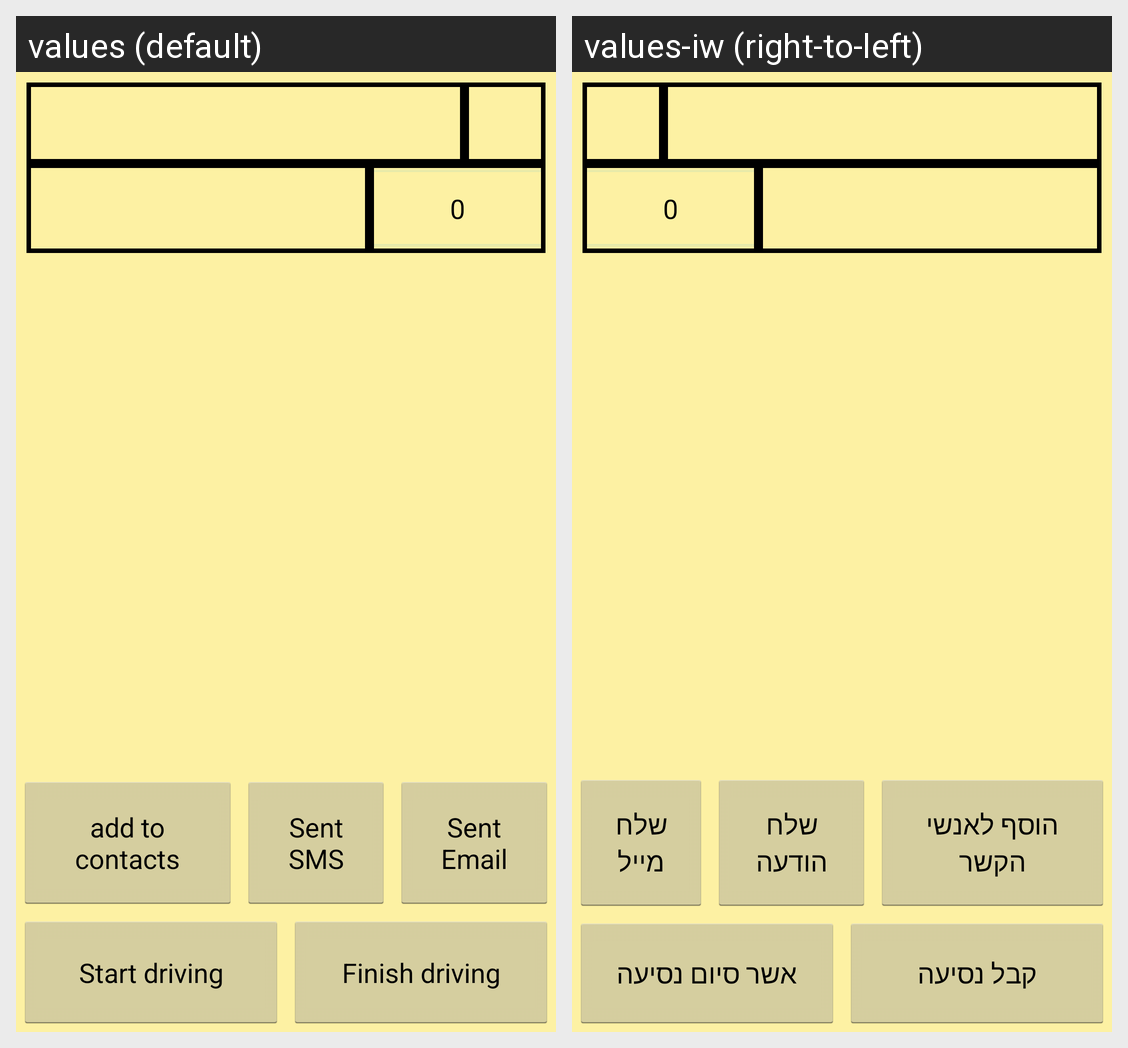

Strings drawn on this Android screen and how each of the app's shown locales translates them:
Android screen res/layout/fragment_drive_available.xml rendered under 2 locales, left to right: values (default), values-iw (right-to-left). Device: Nexus 5 (rendered at 1080×1920; each locale shown at half size, 540×960, under a caption strip naming it); theme AppTheme.
Strings drawn on this screen, with the default value and each locale's value (text and hints the layout hard-codes, and strings that could not be matched under every locale, appear in the picture but are not listed):

add_to_contacts
  values: add to contacts
  values-iw: הוסף לאנשי הקשר

sent_sms
  values: Sent SMS
  values-iw: שלח הודעה

sent_email
  values: Sent Email
  values-iw: שלח מייל

start_driving
  values: Start driving
  values-iw: קבל נסיעה

finish_driving
  values: Finish driving
  values-iw: אשר סיום נסיעה
